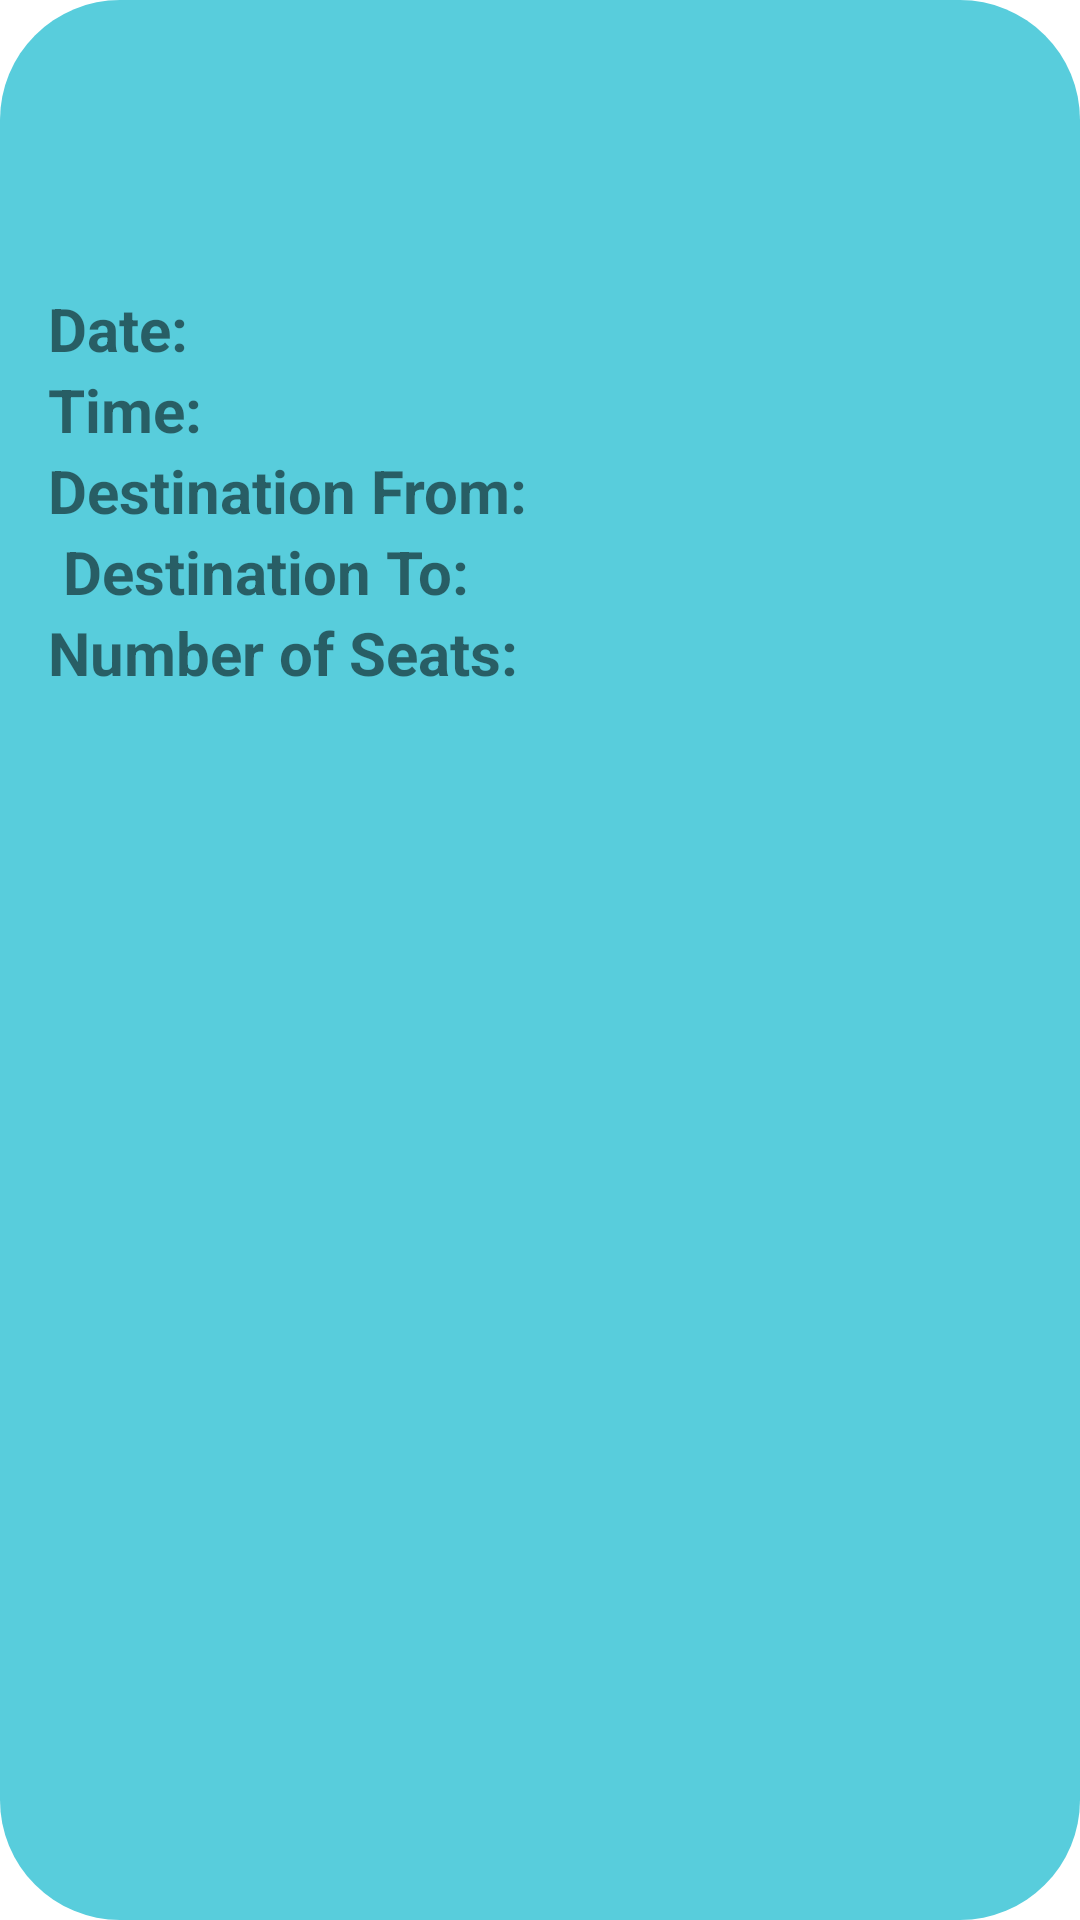

The Android layout XML behind this screen, and the referenced resources:
<!-- AndroidManifest.xml: application theme Theme.ReservationManagement -->
<!-- res/layout/reservation_item.xml -->
<?xml version="1.0" encoding="utf-8"?>
<LinearLayout
    xmlns:android="http://schemas.android.com/apk/res/android"
    xmlns:app="http://schemas.android.com/apk/res-auto"
    android:layout_width="match_parent"
    android:layout_height="wrap_content"
    android:orientation="vertical"
    android:background="@drawable/rounded_background"
    android:padding="16dp"
    android:layout_marginBottom="8dp"
    >

    
    <ImageView
        android:id="@+id/imageView2"
        android:layout_width="79dp"
        android:layout_height="80dp"
        app:srcCompat="@drawable/train_5" />

    <TextView
        android:id="@+id/textViewDate"
        android:layout_width="wrap_content"
        android:layout_height="wrap_content"
        android:text="Date: "
        android:textSize="20dp"
        android:textStyle="bold" />

    <TextView
        android:id="@+id/textViewTime"
        android:layout_width="wrap_content"
        android:layout_height="wrap_content"
        android:text="Time: "
        android:textSize="20dp"
        android:textStyle="bold" />

    <TextView
        android:id="@+id/textViewdestifrom"
        android:layout_width="wrap_content"
        android:layout_height="wrap_content"
        android:text="Destination From: "
        android:textSize="20dp"
        android:textStyle="bold" />

    <TextView
        android:id="@+id/textViewdestito"
        android:layout_width="wrap_content"
        android:layout_height="wrap_content"
        android:text=" Destination To: "
        android:textSize="20dp"
        android:textStyle="bold"
        />

    <TextView
        android:id="@+id/textViewnumseats"
        android:layout_width="wrap_content"
        android:layout_height="wrap_content"
        android:text="Number of Seats: "
        android:textSize="20dp"
        android:textStyle="bold" />

    

</LinearLayout>
<!-- resources referenced by this layout -->
<resources>
  <!-- drawable rounded_background (drawable) -->
  <?xml version="1.0" encoding="utf-8"?>
  <shape xmlns:android="http://schemas.android.com/apk/res/android">
      <solid android:color="#58CDDC" /> 
      <corners android:radius="40dp" /> 
  </shape>
  <style name="Theme.ReservationManagement" parent="Theme.MaterialComponents.DayNight.DarkActionBar">
          
          <item name="colorPrimary">@color/purple_500</item>
          <item name="colorPrimaryVariant">@color/purple_700</item>
          <item name="colorOnPrimary">@color/white</item>
          
          <item name="colorSecondary">@color/teal_200</item>
          <item name="colorSecondaryVariant">@color/teal_700</item>
          <item name="colorOnSecondary">@color/black</item>
          
          <item name="android:statusBarColor" tools:targetApi="l">?attr/colorPrimaryVariant</item>
          
      </style>
  <!-- not gathered from this repository: default colours our renderer supplied (Android Studio template values) -->
  <color name="purple_500">#FF6200EE</color>
  <color name="purple_700">#FF3700B3</color>
  <color name="teal_200">#FF03DAC5</color>
  <color name="teal_700">#FF018786</color>
  <color name="black">#FF000000</color>
  <color name="white">#FFFFFFFF</color>
</resources>
